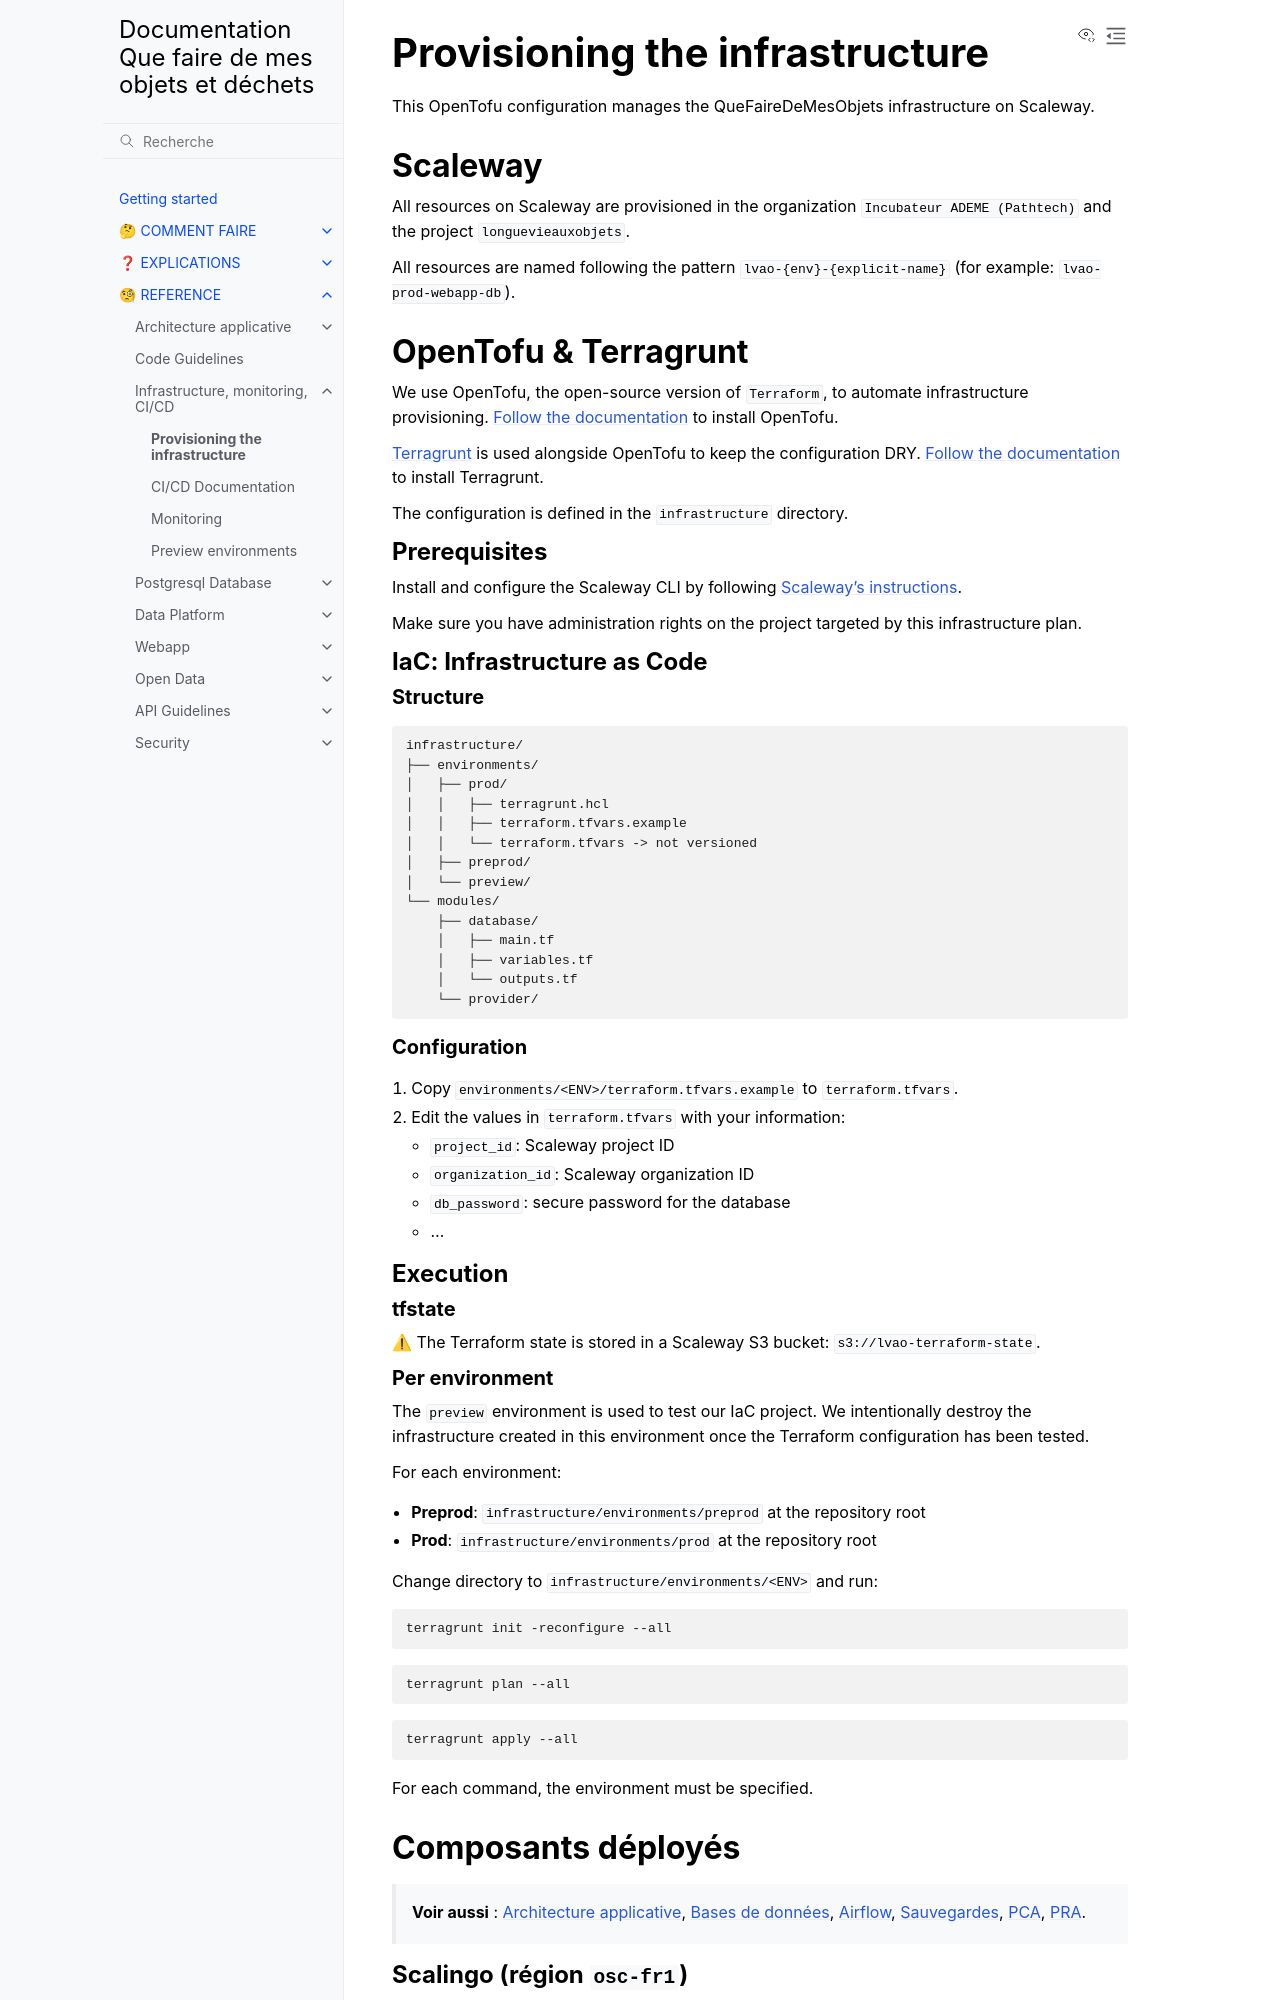

repository: incubateur-ademe/quefairedemesobjets · page: reference/infrastructure/provisioning.html · generator: sphinx

# Provisioning the infrastructure

This OpenTofu configuration manages the QueFaireDeMesObjets infrastructure on Scaleway.

## Scaleway

All resources on Scaleway are provisioned in the organization `Incubateur ADEME (Pathtech)` and the project `longuevieauxobjets`.

All resources are named following the pattern `lvao-{env}-{explicit-name}` (for example: `lvao-prod-webapp-db`).

## OpenTofu & Terragrunt

We use OpenTofu, the open-source version of `Terraform`, to automate infrastructure provisioning. [Follow the documentation](https://opentofu.org/docs/intro/install/) to install OpenTofu.

[Terragrunt](https://terragrunt.gruntwork.io/) is used alongside OpenTofu to keep the configuration DRY. [Follow the documentation](https://terragrunt.gruntwork.io/docs/getting-started/install/) to install Terragrunt.

The configuration is defined in the `infrastructure` directory.

### Prerequisites

Install and configure the Scaleway CLI by following [Scaleway's instructions](https://www.scaleway.com/en/docs/scaleway-cli/quickstart/).

Make sure you have administration rights on the project targeted by this infrastructure plan.

### IaC: Infrastructure as Code

#### Structure

```
infrastructure/
├── environments/
│   ├── prod/
│   │   ├── terragrunt.hcl
│   │   ├── terraform.tfvars.example
│   │   └── terraform.tfvars -> not versioned
│   ├── preprod/
│   └── preview/
└── modules/
    ├── database/
    │   ├── main.tf
    │   ├── variables.tf
    │   └── outputs.tf
    └── provider/
```

#### Configuration

1. Copy `environments/<ENV>/terraform.tfvars.example` to `terraform.tfvars`.
2. Edit the values in `terraform.tfvars` with your information:
   - `project_id`: Scaleway project ID
   - `organization_id`: Scaleway organization ID
   - `db_password`: secure password for the database
   - …

### Execution

#### tfstate

⚠ The Terraform state is stored in a Scaleway S3 bucket: `s3://lvao-terraform-state`.

#### Per environment

The `preview` environment is used to test our IaC project. We intentionally destroy the infrastructure created in this environment once the Terraform configuration has been tested.

For each environment:

- **Preprod**: `infrastructure/environments/preprod` at the repository root
- **Prod**: `infrastructure/environments/prod` at the repository root

Change directory to `infrastructure/environments/<ENV>` and run:

```sh
terragrunt init -reconfigure --all
```

```sh
terragrunt plan --all
```

```sh
terragrunt apply --all
```

For each command, the environment must be specified.

## Composants déployés

> **Voir aussi** : [Architecture applicative](../architecture/README.md), [Bases de données](../db/db_organisation.md), [Airflow](../data-platform/airflow.md), [Sauvegardes](../security/backups.md), [PCA](../security/pca.md), [PRA](../security/pra.md).
